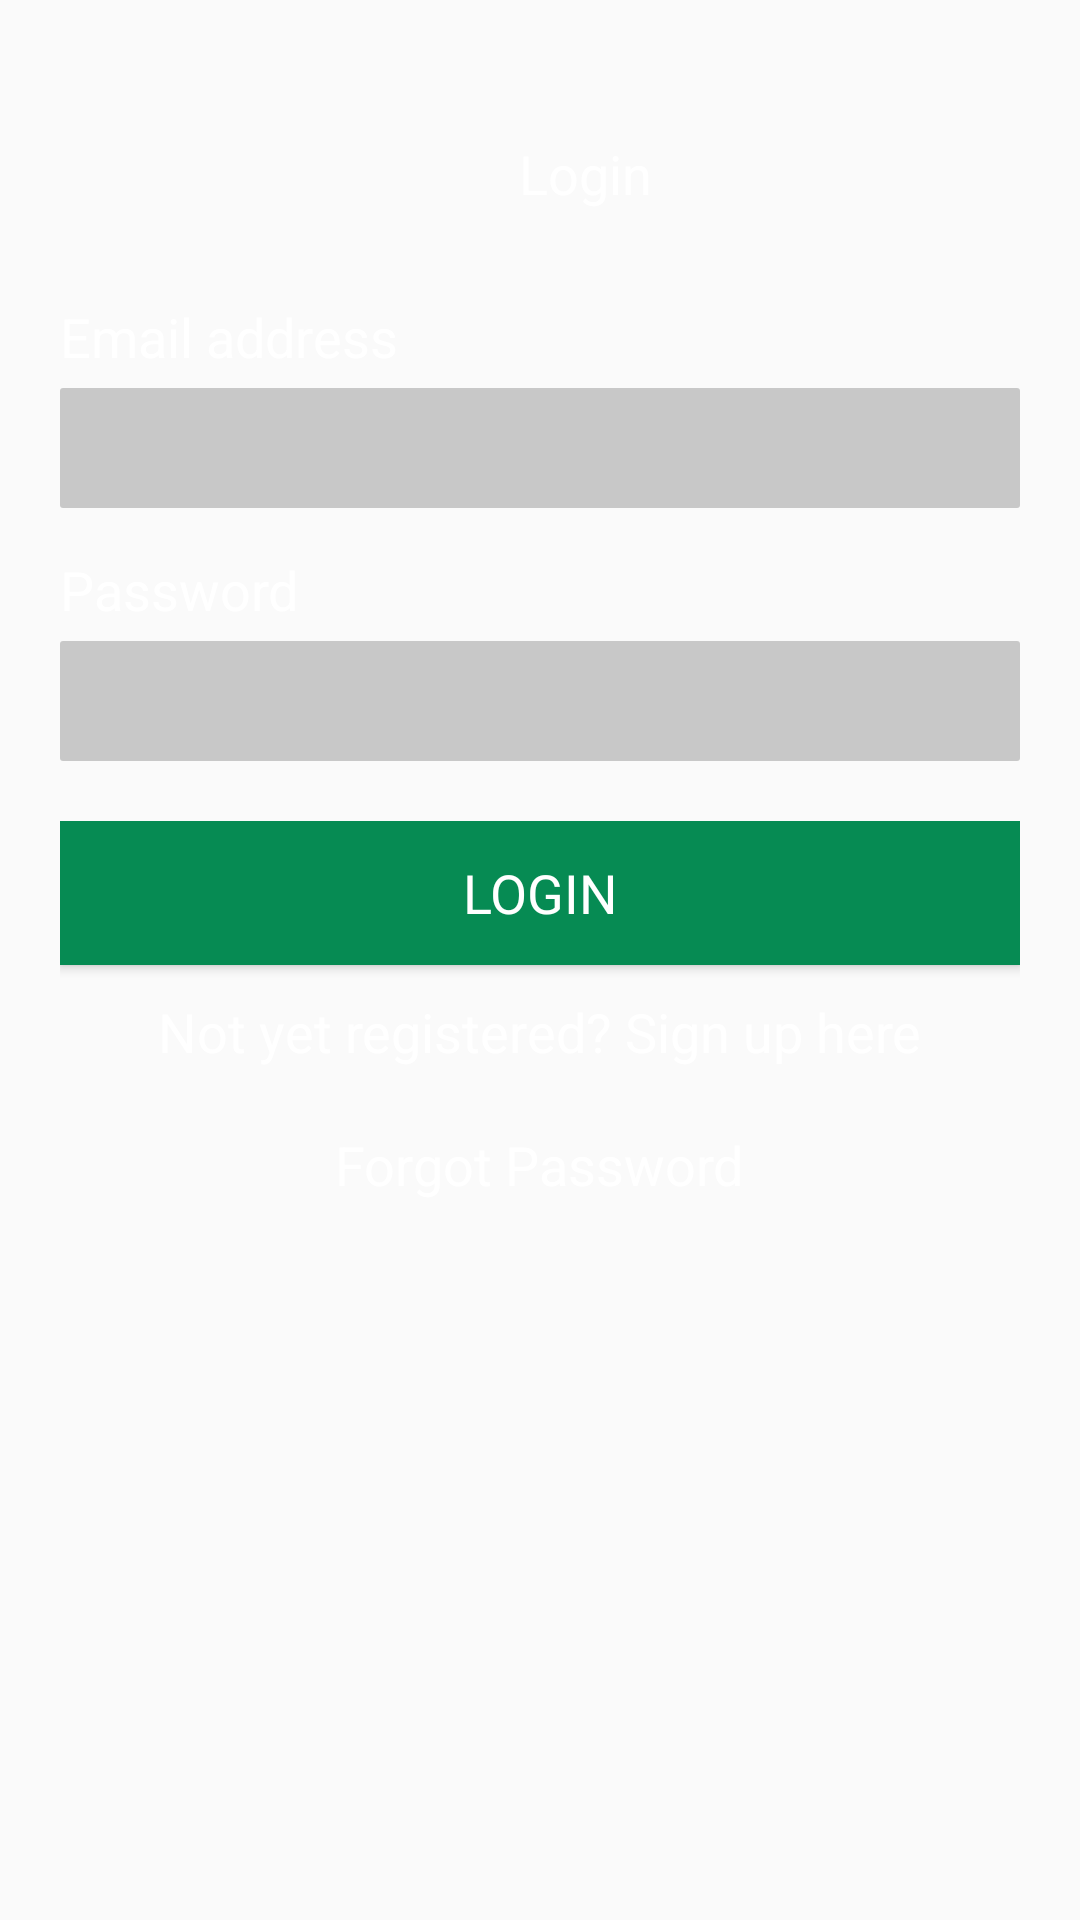

The Android layout XML behind this screen, and the referenced resources:
<!-- AndroidManifest.xml: application theme AppTheme -->
<!-- res/layout/activity_login.xml -->
<?xml version="1.0" encoding="utf-8"?>
<androidx.constraintlayout.widget.ConstraintLayout xmlns:android="http://schemas.android.com/apk/res/android"
    xmlns:app="http://schemas.android.com/apk/res-auto"
    xmlns:tools="http://schemas.android.com/tools"
    android:layout_width="match_parent"
    android:layout_height="match_parent"
    android:background="@drawable/background_login"
    tools:context=".LoginActivity">

    <LinearLayout
        android:layout_width="match_parent"
        android:layout_height="wrap_content"
        android:layout_marginLeft="10dp"
        android:layout_marginRight="10dp"
        android:layout_marginTop="40dp"
        android:layout_marginBottom="10dp"
        android:orientation="horizontal"
        app:layout_constraintLeft_toLeftOf="parent"
        app:layout_constraintRight_toRightOf="parent"
        app:layout_constraintTop_toTopOf="parent"
        android:id="@+id/layTop">

        <ImageView
            android:layout_width="30dp"
            android:layout_height="30dp"
            android:src="@drawable/nav_drawer_white" />

        <TextView
            android:layout_gravity="bottom"
            android:layout_width="0dp"
            android:layout_height="wrap_content"
            android:layout_weight="1"
            android:text="Login"
            android:textAlignment="center" />

    </LinearLayout>

    <LinearLayout
        android:id="@+id/secondLay"
        android:layout_width="match_parent"
        android:layout_height="wrap_content"
        android:orientation="vertical"
        android:layout_marginLeft="20dp"
        android:layout_marginRight="20dp"
        android:layout_marginTop="30dp"
        app:layout_constraintTop_toBottomOf="@id/layTop"
        app:layout_constraintLeft_toLeftOf="parent"
        app:layout_constraintRight_toRightOf="parent">

        <TextView
            android:layout_width="match_parent"
            android:layout_height="wrap_content"
            android:text="Email address"
            android:layout_marginBottom="5dp"/>

        <EditText
            android:paddingLeft="10dp"
            android:paddingRight="10dp"
            android:background="@drawable/background_edit_text"
            android:inputType="textEmailAddress"
            android:layout_width="match_parent"
            android:layout_height="40dp"/>

    </LinearLayout>

    <LinearLayout
        android:id="@+id/thirdLay"
        android:layout_width="match_parent"
        android:layout_height="wrap_content"
        android:orientation="vertical"
        android:layout_marginLeft="20dp"
        android:layout_marginRight="20dp"
        android:layout_marginTop="15dp"
        app:layout_constraintTop_toBottomOf="@id/secondLay"
        app:layout_constraintLeft_toLeftOf="parent"
        app:layout_constraintRight_toRightOf="parent">

        <TextView
            android:layout_width="match_parent"
            android:layout_height="wrap_content"
            android:text="Password"
            android:layout_marginBottom="5dp"/>

        <EditText
            android:paddingRight="10dp"
            android:paddingLeft="10dp"
            android:background="@drawable/background_edit_text"
            android:inputType="textPassword"
            android:layout_width="match_parent"
            android:layout_height="40dp"/>

    </LinearLayout>

    <LinearLayout
        android:layout_width="match_parent"
        android:layout_height="wrap_content"
        android:orientation="vertical"
        app:layout_constraintTop_toBottomOf="@id/thirdLay"
        app:layout_constraintLeft_toLeftOf="parent"
        app:layout_constraintRight_toRightOf="parent"
        android:layout_marginLeft="20dp"
        android:layout_marginRight="20dp"
        android:layout_marginTop="20dp">

        <Button
            android:layout_width="match_parent"
            android:layout_height="wrap_content"
            android:text="LOGIN"
            android:background="@color/green"/>

        <TextView
            android:layout_marginTop="10dp"
            android:layout_gravity="center"
            android:layout_width="wrap_content"
            android:layout_height="wrap_content"
            android:text="Not yet registered? Sign up here"/>

        <TextView
            android:layout_marginTop="20dp"
            android:layout_width="wrap_content"
            android:layout_height="wrap_content"
            android:layout_gravity="center"
            android:text="Forgot Password"/>

    </LinearLayout>

</androidx.constraintlayout.widget.ConstraintLayout>
<!-- resources referenced by this layout -->
<resources>
  <color name="green">#068B53</color>
  <!-- drawable background_edit_text (drawable) -->
  <?xml version="1.0" encoding="utf-8"?>
  <shape xmlns:android="http://schemas.android.com/apk/res/android"
      android:shape="rectangle">
  
      <solid android:color="@color/blackBlur" />
  
      <corners android:radius="1dp" />
  
  </shape>
  <style name="AppTheme" parent="Theme.AppCompat.Light.NoActionBar">
          
          <item name="colorPrimary">@color/colorPrimary</item>
          <item name="colorPrimaryDark">@color/colorPrimaryDark</item>
          <item name="colorAccent">@color/colorAccent</item>
          <item name="android:fontFamily">sans-serif</item>
          <item name="android:textColor">@color/white</item>
          <item name="android:textSize">18sp</item>
          <item name="android:windowTranslucentStatus">true</item>
          <item name="android:windowTranslucentNavigation">true</item>
      </style>
  <color name="blackBlur">#33000000</color>
  <color name="colorPrimary">#008577</color>
  <color name="colorPrimaryDark">#00574B</color>
  <color name="colorAccent">#FFFFFF</color>
  <color name="white">#FFFFFF</color>
</resources>
